Dataset: final_dataset (GitHub, JeankBraham/proyecto_platanal). Classes: black sigatoka, healthy leaves, sigatoka.

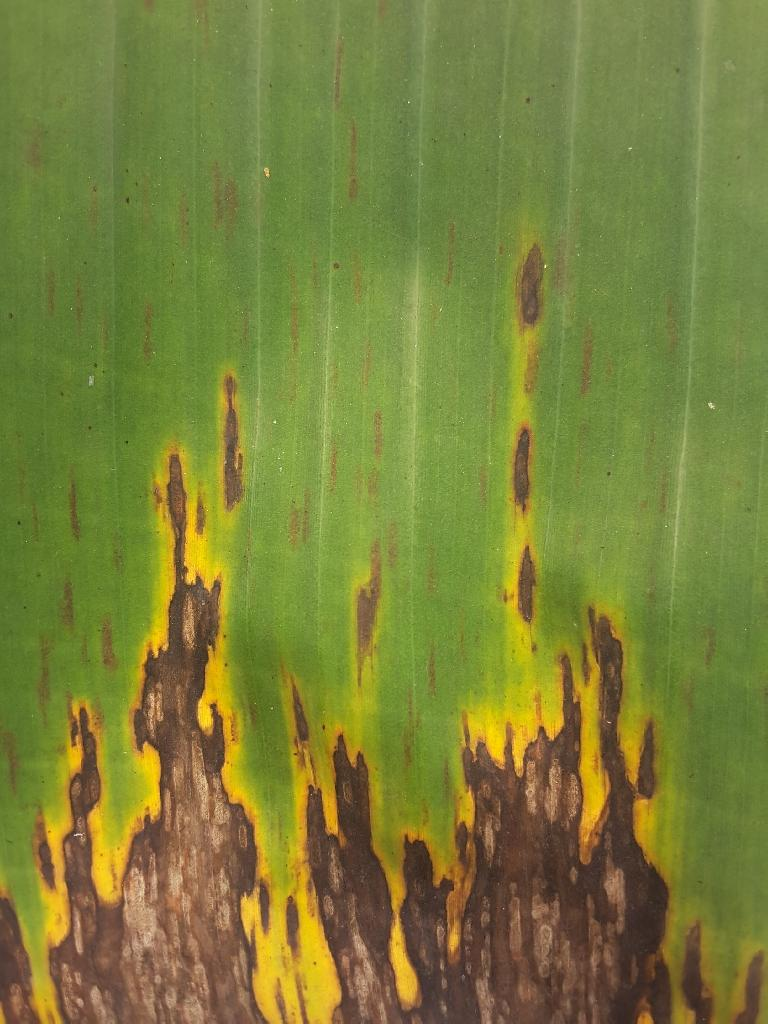
Label: sigatoka

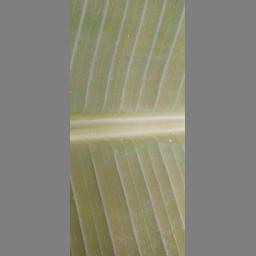
Label: healthy leaves

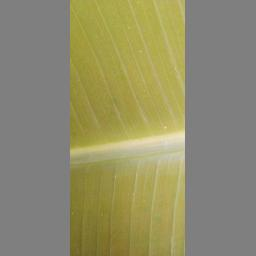
Label: healthy leaves

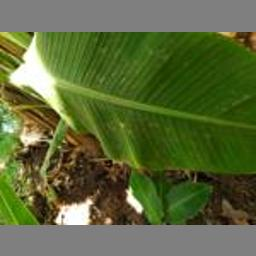
Label: healthy leaves

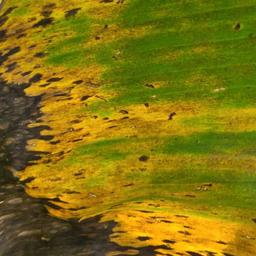
Label: black sigatoka

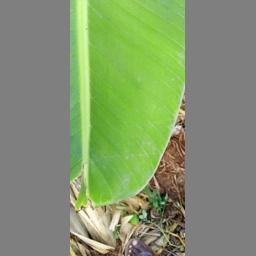
Label: healthy leaves
